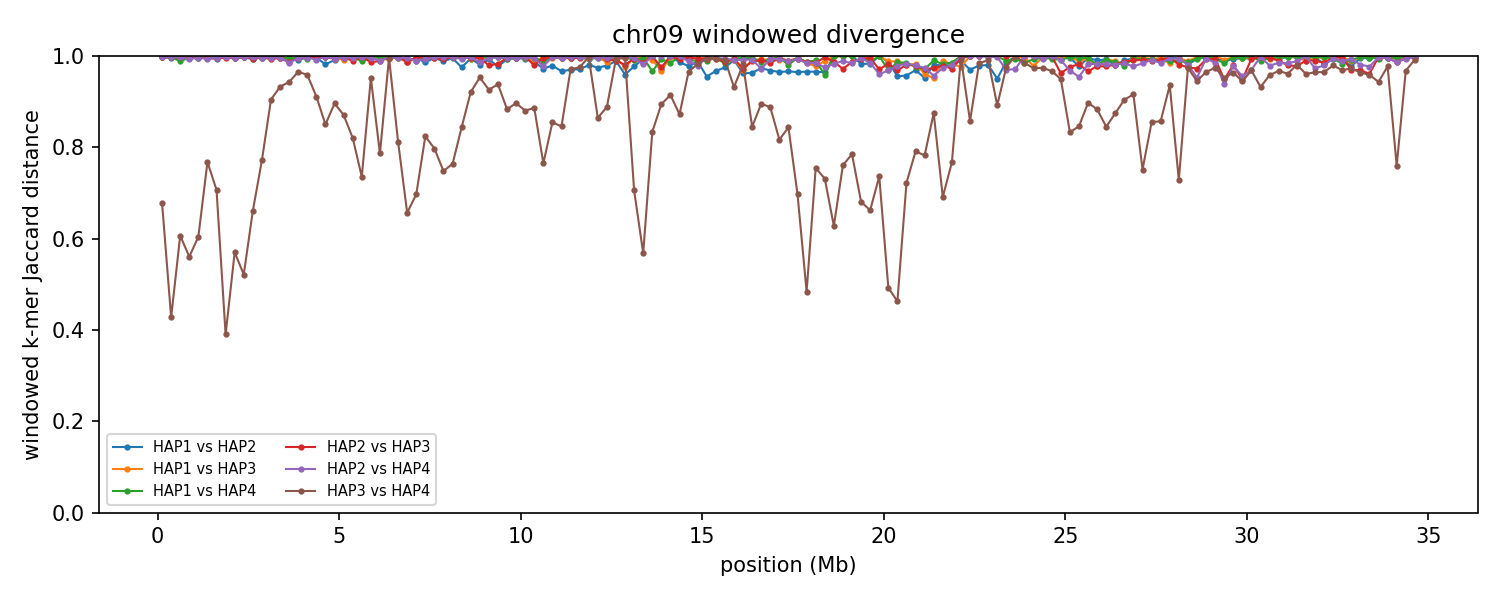

The table this chart was drawn from, first rows:
group	win_start	win_end	unit_a	unit_b	hap_a	hap_b	chrom_a	chrom_b	kmers_a	kmers_b	shared	union	jaccard_distance
chr09	1	250000	HAP1_chr09	HAP2_chr09	HAP1	HAP2	9	9	209489	245976	797	454668	0.9982
chr09	1	250000	HAP1_chr09	HAP3_chr09	HAP1	HAP3	9	9	209489	238674	1403	446760	0.9969
chr09	1	250000	HAP1_chr09	HAP4_chr09	HAP1	HAP4	9	9	209489	214764	1306	422947	0.9969
chr09	1	250000	HAP2_chr09	HAP3_chr09	HAP2	HAP3	9	9	245976	238674	1291	483359	0.9973
chr09	1	250000	HAP2_chr09	HAP4_chr09	HAP2	HAP4	9	9	245976	214764	987	459753	0.9979
chr09	1	250000	HAP3_chr09	HAP4_chr09	HAP3	HAP4	9	9	238674	214764	110424	343014	0.6781
chr09	250001	500000	HAP1_chr09	HAP2_chr09	HAP1	HAP2	9	9	237046	244503	1962	479587	0.9959
chr09	250001	500000	HAP1_chr09	HAP3_chr09	HAP1	HAP3	9	9	237046	246164	1498	481712	0.9969
chr09	250001	500000	HAP1_chr09	HAP4_chr09	HAP1	HAP4	9	9	237046	247308	1557	482797	0.9968
chr09	250001	500000	HAP2_chr09	HAP3_chr09	HAP2	HAP3	9	9	244503	246164	1142	489525	0.9977
chr09	250001	500000	HAP2_chr09	HAP4_chr09	HAP2	HAP4	9	9	244503	247308	1216	490595	0.9975
chr09	250001	500000	HAP3_chr09	HAP4_chr09	HAP3	HAP4	9	9	246164	247308	179622	313850	0.4277
chr09	500001	750000	HAP1_chr09	HAP2_chr09	HAP1	HAP2	9	9	197001	242978	1525	438454	0.9965
chr09	500001	750000	HAP1_chr09	HAP3_chr09	HAP1	HAP3	9	9	197001	219763	1284	415480	0.9969
chr09	500001	750000	HAP1_chr09	HAP4_chr09	HAP1	HAP4	9	9	197001	245553	4814	437740	0.989
chr09	500001	750000	HAP2_chr09	HAP3_chr09	HAP2	HAP3	9	9	242978	219763	1321	461420	0.9971
chr09	500001	750000	HAP2_chr09	HAP4_chr09	HAP2	HAP4	9	9	242978	245553	1480	487051	0.997
chr09	500001	750000	HAP3_chr09	HAP4_chr09	HAP3	HAP4	9	9	219763	245553	131384	333932	0.6066
chr09	750001	1000000	HAP1_chr09	HAP2_chr09	HAP1	HAP2	9	9	238989	241649	1750	478888	0.9963
chr09	750001	1000000	HAP1_chr09	HAP3_chr09	HAP1	HAP3	9	9	238989	240221	1622	477588	0.9966
chr09	750001	1000000	HAP1_chr09	HAP4_chr09	HAP1	HAP4	9	9	238989	242573	1944	479618	0.9959
chr09	750001	1000000	HAP2_chr09	HAP3_chr09	HAP2	HAP3	9	9	241649	240221	2386	479484	0.995
chr09	750001	1000000	HAP2_chr09	HAP4_chr09	HAP2	HAP4	9	9	241649	242573	3053	481169	0.9937
chr09	750001	1000000	HAP3_chr09	HAP4_chr09	HAP3	HAP4	9	9	240221	242573	147425	335369	0.5604
chr09	1000001	1250000	HAP1_chr09	HAP2_chr09	HAP1	HAP2	9	9	219017	245163	1631	462549	0.9965
chr09	1000001	1250000	HAP1_chr09	HAP3_chr09	HAP1	HAP3	9	9	219017	247274	2019	464272	0.9957
chr09	1000001	1250000	HAP1_chr09	HAP4_chr09	HAP1	HAP4	9	9	219017	246633	1724	463926	0.9963
chr09	1000001	1250000	HAP2_chr09	HAP3_chr09	HAP2	HAP3	9	9	245163	247274	1308	491129	0.9973
chr09	1000001	1250000	HAP2_chr09	HAP4_chr09	HAP2	HAP4	9	9	245163	246633	2063	489733	0.9958
chr09	1000001	1250000	HAP3_chr09	HAP4_chr09	HAP3	HAP4	9	9	247274	246633	140022	353885	0.6043
chr09	1250001	1500000	HAP1_chr09	HAP2_chr09	HAP1	HAP2	9	9	245202	200146	1892	443456	0.9957
chr09	1250001	1500000	HAP1_chr09	HAP3_chr09	HAP1	HAP3	9	9	245202	197280	1409	441073	0.9968
chr09	1250001	1500000	HAP1_chr09	HAP4_chr09	HAP1	HAP4	9	9	245202	243154	2316	486040	0.9952
chr09	1250001	1500000	HAP2_chr09	HAP3_chr09	HAP2	HAP3	9	9	200146	197280	1860	395566	0.9953
chr09	1250001	1500000	HAP2_chr09	HAP4_chr09	HAP2	HAP4	9	9	200146	243154	2651	440649	0.994
chr09	1250001	1500000	HAP3_chr09	HAP4_chr09	HAP3	HAP4	9	9	197280	243154	82999	357435	0.7678
chr09	1500001	1750000	HAP1_chr09	HAP2_chr09	HAP1	HAP2	9	9	243721	194742	2609	435854	0.994
chr09	1500001	1750000	HAP1_chr09	HAP3_chr09	HAP1	HAP3	9	9	243721	243559	2160	485120	0.9955
chr09	1500001	1750000	HAP1_chr09	HAP4_chr09	HAP1	HAP4	9	9	243721	213327	1389	455659	0.997
chr09	1500001	1750000	HAP2_chr09	HAP3_chr09	HAP2	HAP3	9	9	194742	243559	2204	436097	0.9949
chr09	1500001	1750000	HAP2_chr09	HAP4_chr09	HAP2	HAP4	9	9	194742	213327	1574	406495	0.9961
chr09	1500001	1750000	HAP3_chr09	HAP4_chr09	HAP3	HAP4	9	9	243559	213327	103575	353311	0.7068
chr09	1750001	2000000	HAP1_chr09	HAP2_chr09	HAP1	HAP2	9	9	227253	244210	1516	469947	0.9968
chr09	1750001	2000000	HAP1_chr09	HAP3_chr09	HAP1	HAP3	9	9	227253	240575	1365	466463	0.9971
chr09	1750001	2000000	HAP1_chr09	HAP4_chr09	HAP1	HAP4	9	9	227253	237331	1105	463479	0.9976
chr09	1750001	2000000	HAP2_chr09	HAP3_chr09	HAP2	HAP3	9	9	244210	240575	2012	482773	0.9958
chr09	1750001	2000000	HAP2_chr09	HAP4_chr09	HAP2	HAP4	9	9	244210	237331	958	480583	0.998
chr09	1750001	2000000	HAP3_chr09	HAP4_chr09	HAP3	HAP4	9	9	240575	237331	181028	296878	0.3902
chr09	2000001	2250000	HAP1_chr09	HAP2_chr09	HAP1	HAP2	9	9	239617	242948	2568	479997	0.9947
chr09	2000001	2250000	HAP1_chr09	HAP3_chr09	HAP1	HAP3	9	9	239617	247081	1287	485411	0.9973
chr09	2000001	2250000	HAP1_chr09	HAP4_chr09	HAP1	HAP4	9	9	239617	246972	1778	484811	0.9963
chr09	2000001	2250000	HAP2_chr09	HAP3_chr09	HAP2	HAP3	9	9	242948	247081	1748	488281	0.9964
chr09	2000001	2250000	HAP2_chr09	HAP4_chr09	HAP2	HAP4	9	9	242948	246972	2059	487861	0.9958
chr09	2000001	2250000	HAP3_chr09	HAP4_chr09	HAP3	HAP4	9	9	247081	246972	148548	345505	0.5701
chr09	2250001	2500000	HAP1_chr09	HAP2_chr09	HAP1	HAP2	9	9	241004	240449	1347	480106	0.9972
chr09	2250001	2500000	HAP1_chr09	HAP3_chr09	HAP1	HAP3	9	9	241004	246350	1345	486009	0.9972
chr09	2250001	2500000	HAP1_chr09	HAP4_chr09	HAP1	HAP4	9	9	241004	245539	1210	485333	0.9975
chr09	2250001	2500000	HAP2_chr09	HAP3_chr09	HAP2	HAP3	9	9	240449	246350	1294	485505	0.9973
chr09	2250001	2500000	HAP2_chr09	HAP4_chr09	HAP2	HAP4	9	9	240449	245539	1320	484668	0.9973
chr09	2250001	2500000	HAP3_chr09	HAP4_chr09	HAP3	HAP4	9	9	246350	245539	159227	332662	0.5214
... 774 more rows
